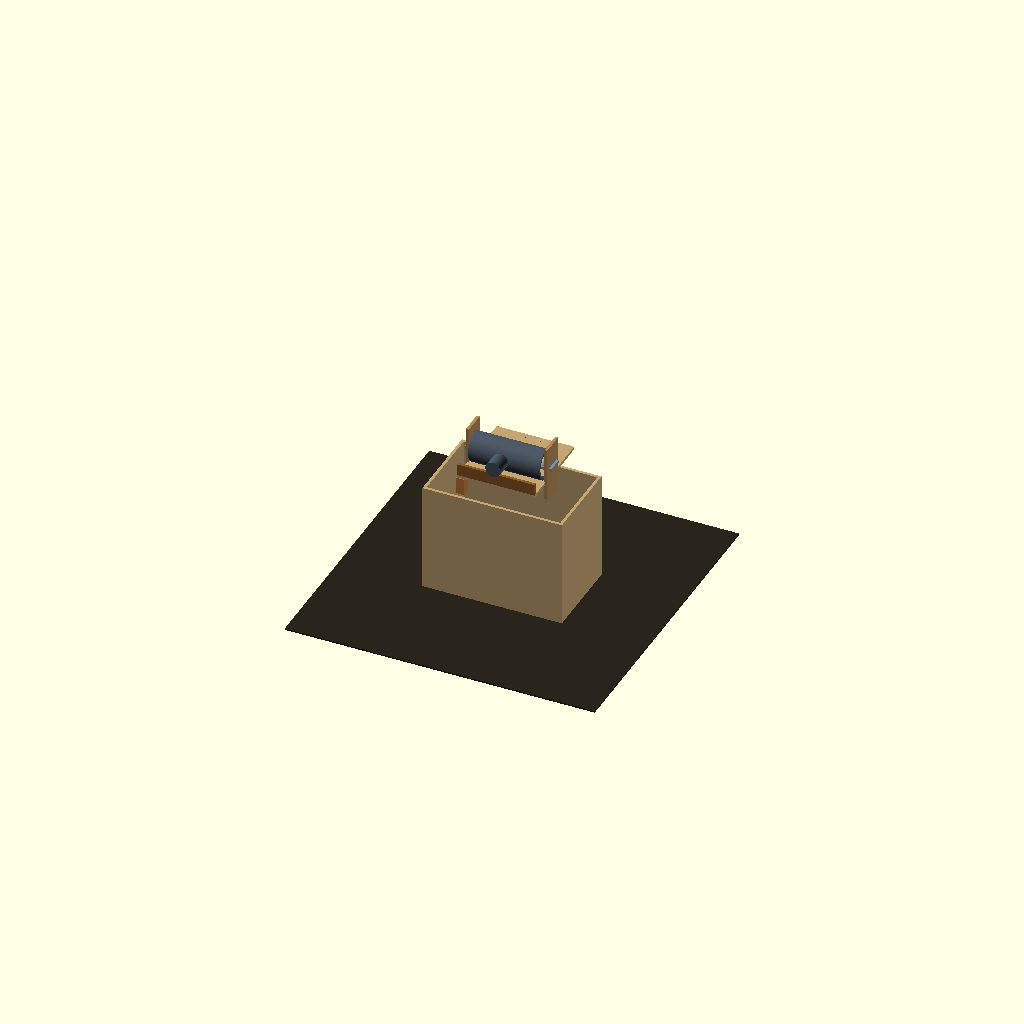
Cell 1 — every parameter at its default value.
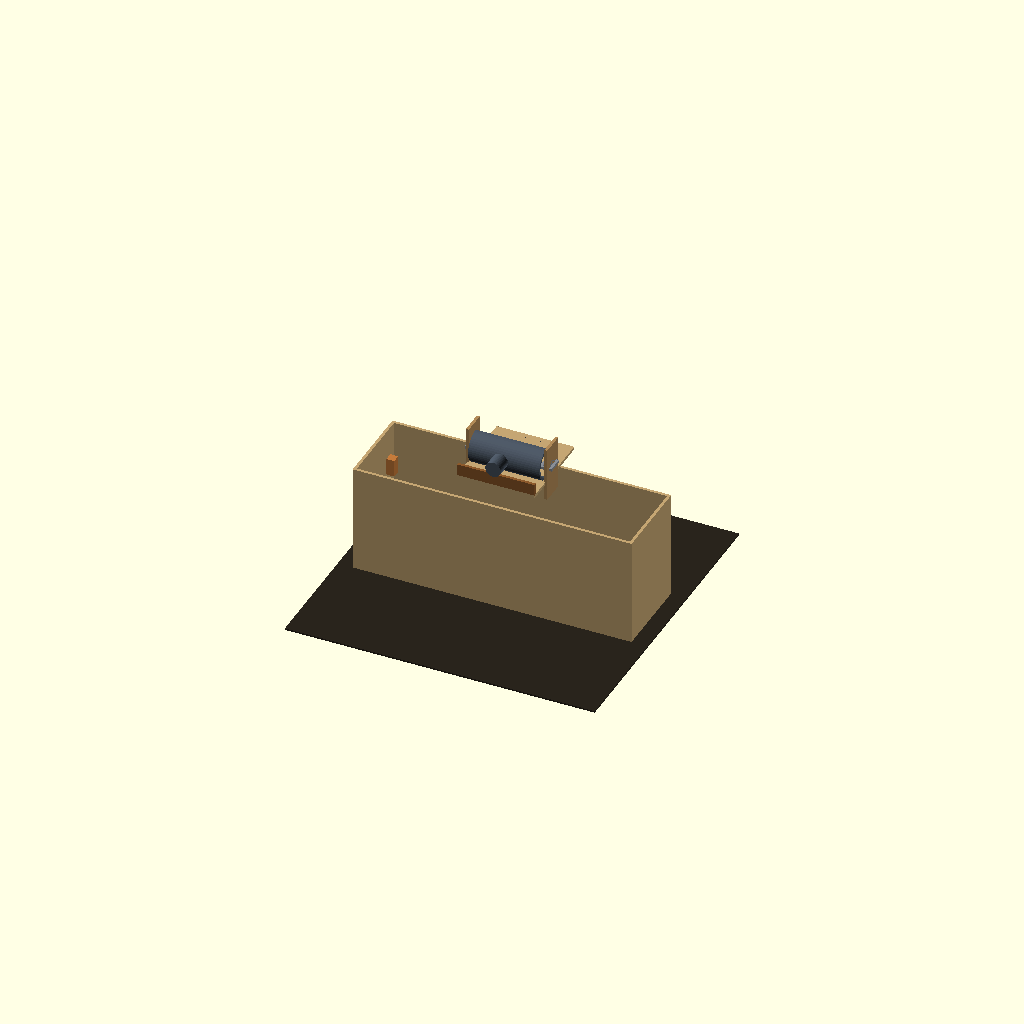
Cell 2 — cab_w set to 72, the other parameters unchanged.
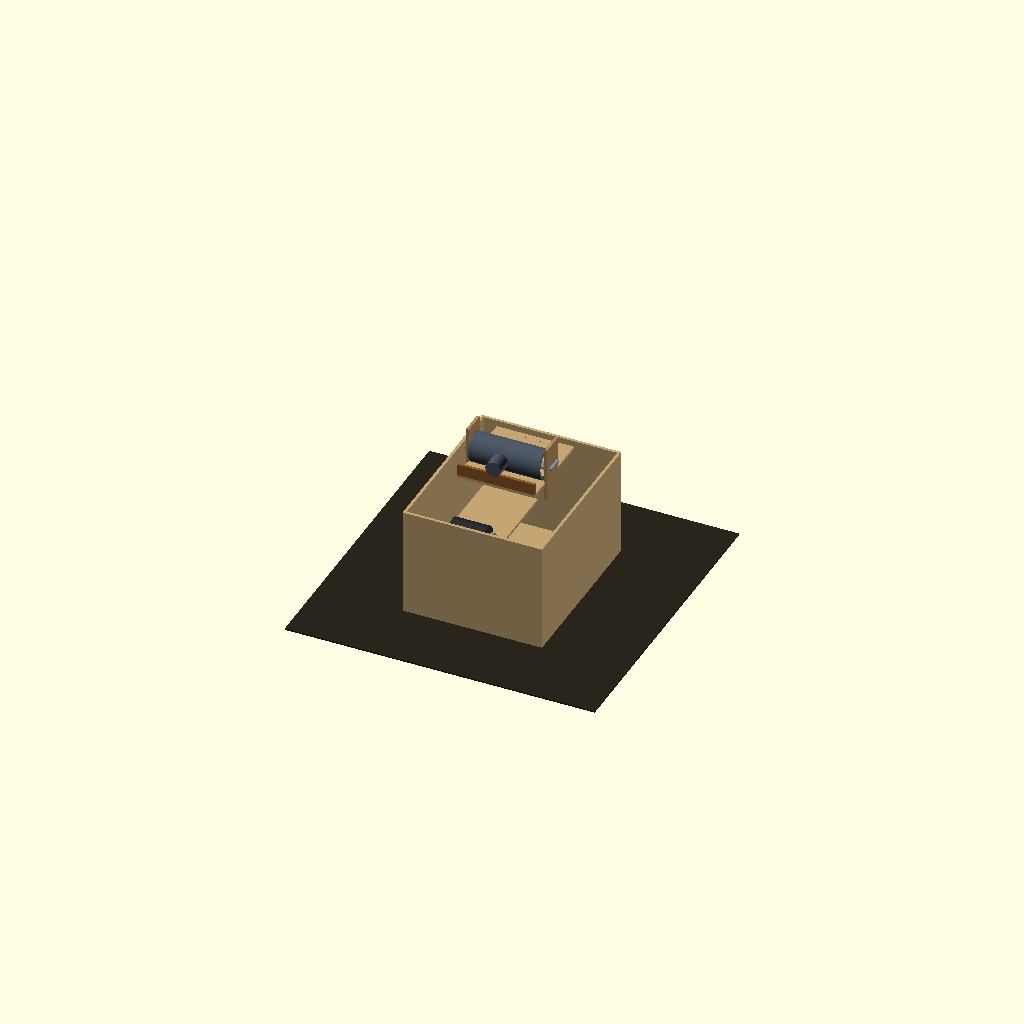
Cell 3 — cab_d set to 44, the other parameters unchanged.
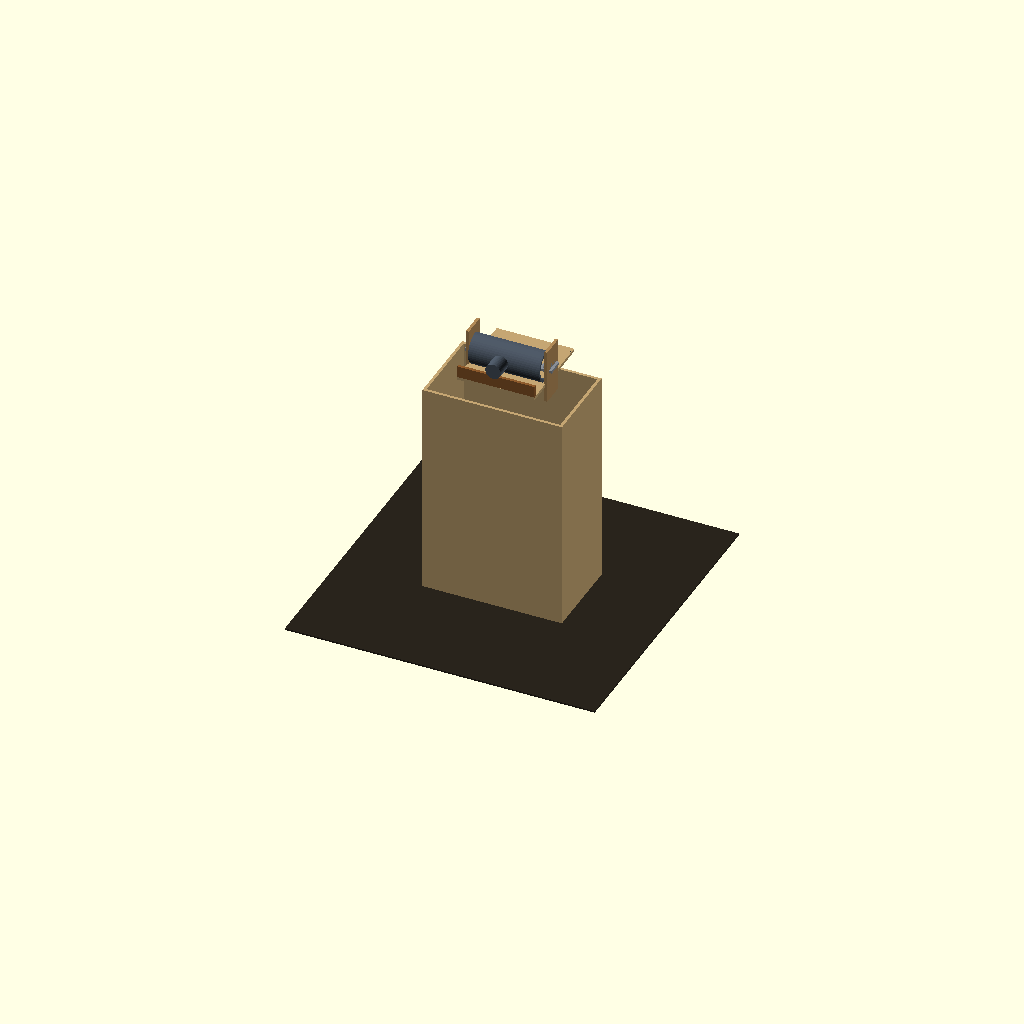
Cell 4: the same model with cab_h = 56.
All cells are drawn from one camera (rotation 55°, 0°, 25°, orthographic, colour scheme Cornfield), so only the parameter changes between them.
The OpenSCAD source (shop/drum-sander/cad/drum_sander.scad):
// DS-18 shop drum sander — parametric OpenSCAD (inches)
// Usage: openscad -o ds18.png --imgsize=1600,1000 --autocenter --viewall drum_sander.scad
// Units: inches. Convert at $fn for preview.

$fn = 48;
inch = 1;

cab_w = 36;
cab_d = 22;
cab_h = 28;
ply = 0.75;
drum_od = 6;
drum_len = 18;
shaft_od = 1;
shaft_len = 24;
table_w = 20;
table_d = 22;
table_lift = 0.9; // gap under drum
explode = 0;      // 0 assembled, 8–16 exploded

c_ply   = [0.77, 0.65, 0.45];
c_ply2  = [0.69, 0.54, 0.34];
c_sand  = [0.83, 0.65, 0.45];
c_steel = [0.54, 0.56, 0.59];
c_dark  = [0.16, 0.18, 0.20];
c_hood  = [0.29, 0.33, 0.38];
c_sw    = [0.77, 0.48, 0.23];

module ply_box(w, h, d) cube([w, d, h]);

module cabinet() {
  color(c_ply) {
    // left / right
    translate([-cab_w/2, -cab_d/2, 0]) cube([ply, cab_d, cab_h]);
    translate([cab_w/2 - ply, -cab_d/2, 0]) cube([ply, cab_d, cab_h]);
    // front / back
    translate([-cab_w/2 + ply, cab_d/2 - ply, 0]) cube([cab_w - 2*ply, ply, cab_h]);
    translate([-cab_w/2 + ply, -cab_d/2, 0]) cube([cab_w - 2*ply, ply, cab_h]);
    // bottom
    translate([-cab_w/2 + ply, -cab_d/2 + ply, 0]) cube([cab_w - 2*ply, cab_d - 2*ply, ply]);
    // motor shelf
    translate([-cab_w/2 + ply, -cab_d/2 + ply, 8]) cube([14, cab_d - 2*ply, ply]);
  }
}

module towers() {
  color(c_ply2) {
    translate([-10.5, -3, cab_h]) cube([ply, 6, 14]);
    translate([10.5 - ply, -3, cab_h]) cube([ply, 6, 14]);
  }
}

module drum_assy() {
  z = cab_h + 8;
  translate([0, 0, explode * 1.2]) {
    color(c_sand)
      rotate([0, 90, 0])
        translate([0, 0, -drum_len/2])
          cylinder(h=drum_len, d=drum_od);
    color(c_steel)
      rotate([0, 90, 0])
        translate([0, 0, -shaft_len/2])
          cylinder(h=shaft_len, d=shaft_od);
    color(c_steel) {
      translate([-9.6, 0, z - (cab_h + 8)]) pillow();
      translate([9.6, 0, z - (cab_h + 8)]) pillow();
    }
  }
}

module pillow() {
  translate([0, 0, cab_h + 8]) {
    cube([3.2, 4.2, 0.7], center=true);
    rotate([0, 90, 0]) cylinder(h=1.8, d=3.2, center=true);
  }
}

module motor() {
  translate([-explode * 1.4, -explode * 0.6, 0]) {
    color(c_dark)
      translate([-10, -2, 11.2])
        rotate([0, 90, 0]) cylinder(h=9, d=6.8, center=true);
    color(c_steel)
      translate([-4.4, -2, 11.2])
        rotate([0, 90, 0]) cylinder(h=0.9, d=4, center=true);
  }
}

module table() {
  z = cab_h + 8 - drum_od/2 - table_lift;
  translate([0, explode * 0.8, -explode * 0.6]) {
    color(c_ply)
      translate([-table_w/2, -table_d/2 + 2, z])
        cube([table_w, table_d, ply]);
    color([0.55, 0.35, 0.17])
      translate([-table_w/2, -table_d/2 + 2, z + ply])
        cube([table_w, 0.75, 3]);
  }
}

module hood() {
  translate([0, 0, explode * 1.4]) color(c_hood) {
    translate([0, -0.4, cab_h + 8.4])
      rotate([0, 90, 0])
        difference() {
          cylinder(h=18.4, d=8.4, center=true);
          cylinder(h=19, d=7.2, center=true);
          translate([-6, 0, -10]) cube([12, 12, 20]);
        }
    translate([0, -6.5, cab_h + 10.2])
      rotate([90, 0, 0]) cylinder(h=4, d=4);
  }
}

module switch() {
  color(c_sw)
    translate([-cab_w/2 - 0.4 - explode, cab_d/2 - 5, 16])
      cube([3.2, 2.2, 4.4]);
}

translate([0, 0, -explode]) cabinet();
towers();
drum_assy();
motor();
table();
hood();
switch();

// shop floor
color([0.16, 0.14, 0.11])
  translate([0, 0, -0.4])
    cube([80, 80, 0.4], center=true);
Parameter table extracted from the source (name, type, default, range or options):
inch: number, default 1
cab_w: number, default 36
cab_d: number, default 22
cab_h: number, default 28
ply: number, default 0.75
drum_od: number, default 6
drum_len: number, default 18
shaft_od: number, default 1
shaft_len: number, default 24
table_w: number, default 20
table_d: number, default 22
table_lift: number, default 0.9
explode: number, default 0
c_ply: vector, default [0.77, 0.65, 0.45]
c_ply2: vector, default [0.69, 0.54, 0.34]
c_sand: vector, default [0.83, 0.65, 0.45]
c_steel: vector, default [0.54, 0.56, 0.59]
c_dark: vector, default [0.16, 0.18, 0.2]
c_hood: vector, default [0.29, 0.33, 0.38]
c_sw: vector, default [0.77, 0.48, 0.23]
